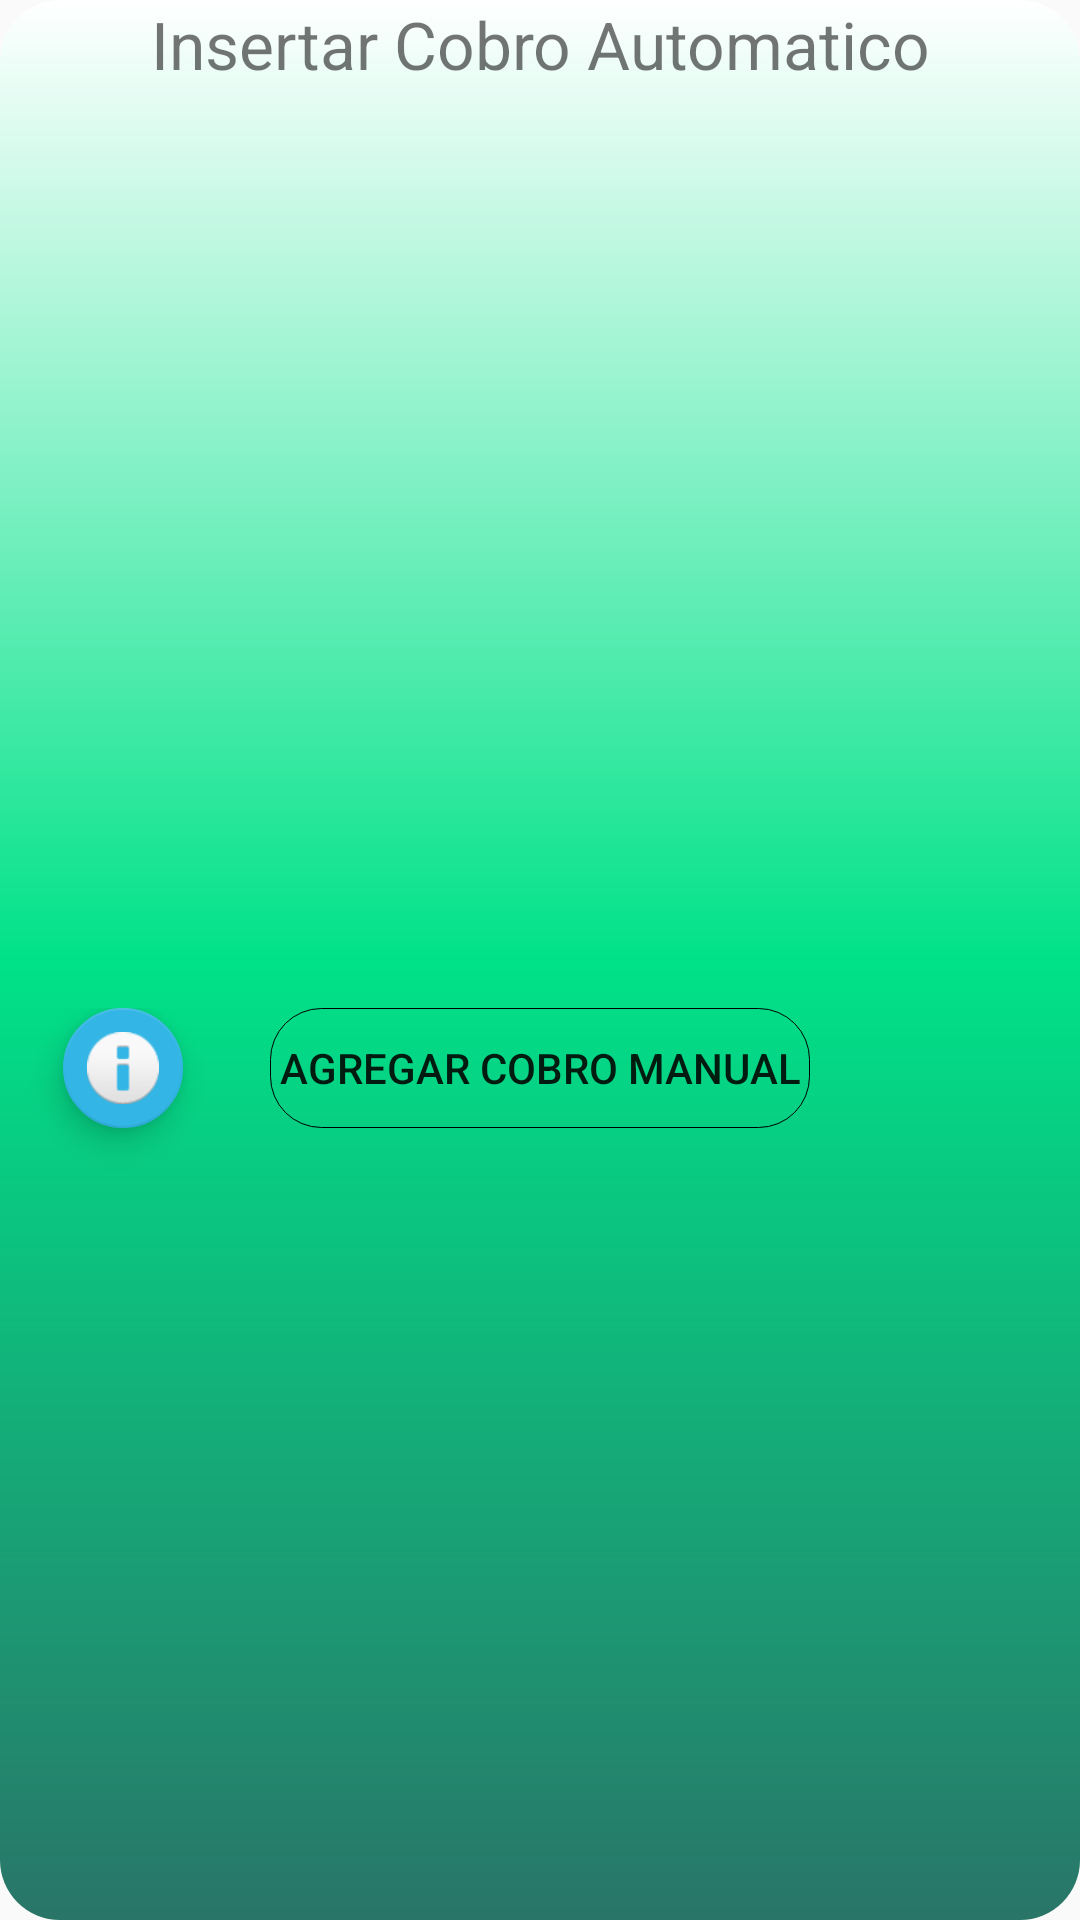

Reconstruct the res/layout file that produces this screen, plus the resources it refers to.
<!-- AndroidManifest.xml: application theme AppTheme -->
<!-- res/layout/fragment_fragment_automatic_cobro.xml -->
<LinearLayout xmlns:android="http://schemas.android.com/apk/res/android"
    xmlns:tools="http://schemas.android.com/tools"
    xmlns:app="http://schemas.android.com/apk/res-auto"
    android:layout_width="match_parent"
    android:layout_height="match_parent"
    android:orientation="vertical"
    android:id="@+id/cont_todo_list"
    android:background="@drawable/backgen"
    tools:context="com.example.juanb.ubusiness.Screens.Fragments.FragmentAutomaticCobro">

    <RelativeLayout
        android:layout_width="match_parent"
        android:layout_height="42dp">

        <TextView
            android:layout_width="match_parent"
            android:layout_height="wrap_content"
            android:gravity="center"
            android:text="Insertar Cobro Automatico"
            android:textSize="22sp"
            android:layout_alignParentTop="true"
            android:layout_alignParentLeft="true"
            android:layout_alignParentStart="true" />

    </RelativeLayout>

    <android.support.v7.widget.RecyclerView
        android:id="@+id/lst_todos"
        android:layout_width="match_parent"
        android:layout_height="294dp" />

    <RelativeLayout
        android:layout_width="match_parent"
        android:layout_height="match_parent">

        <android.support.design.widget.FloatingActionButton
            android:id="@+id/fablist"
            android:layout_width="wrap_content"
            android:layout_height="wrap_content"
            android:layout_gravity="bottom|end"
            app:srcCompat="@android:drawable/ic_dialog_info"
            android:layout_alignBottom="@+id/btn_add_inqui"
            android:layout_alignParentLeft="true"
            android:layout_alignParentStart="true"
            android:layout_marginLeft="21dp"
            android:layout_marginStart="21dp"
            app:elevation="6dp"
            app:backgroundTint="@android:color/holo_blue_light"
            app:fabSize="mini" />

        <Button
            android:id="@+id/btn_add_inqui"
            android:layout_width="180dp"
            android:layout_height="40dp"
            android:background="@drawable/button_border"
            android:text="Agregar Cobro Manual"
            android:layout_alignParentTop="true"
            android:layout_centerHorizontal="true" />


    </RelativeLayout>

</LinearLayout>
<!-- resources referenced by this layout -->
<resources>
  <!-- drawable backgen (drawable) -->
  <?xml version="1.0" encoding="utf-8"?>
  <shape xmlns:android="http://schemas.android.com/apk/res/android"
      android:shape="rectangle">
      <gradient android:startColor="#FFFFFF"
          android:centerColor="#00E288"
          android:endColor="#297568"
          android:angle="270" />
      <corners android:radius="20dp" />
      <stroke android:width="0px" android:color="#000000" />
  </shape>
  <!-- drawable button_border (drawable) -->
  <?xml version="1.0" encoding="utf-8"?>
  <shape xmlns:android="http://schemas.android.com/apk/res/android"
      android:shape="rectangle">
      <gradient android:startColor="@null"
          android:endColor="@null"
          android:angle="270" />
      <corners android:radius="17dp" />
      <stroke android:width="1px" android:color="#000000" />
  </shape>
  <style name="AppTheme" parent="Theme.AppCompat.Light.DarkActionBar">
          
          <item name="colorPrimary">#8100876a</item>
          <item name="colorPrimaryDark">#8100876a</item>
          <item name="colorAccent">#3F51B5</item>
  
  
      </style>
</resources>
